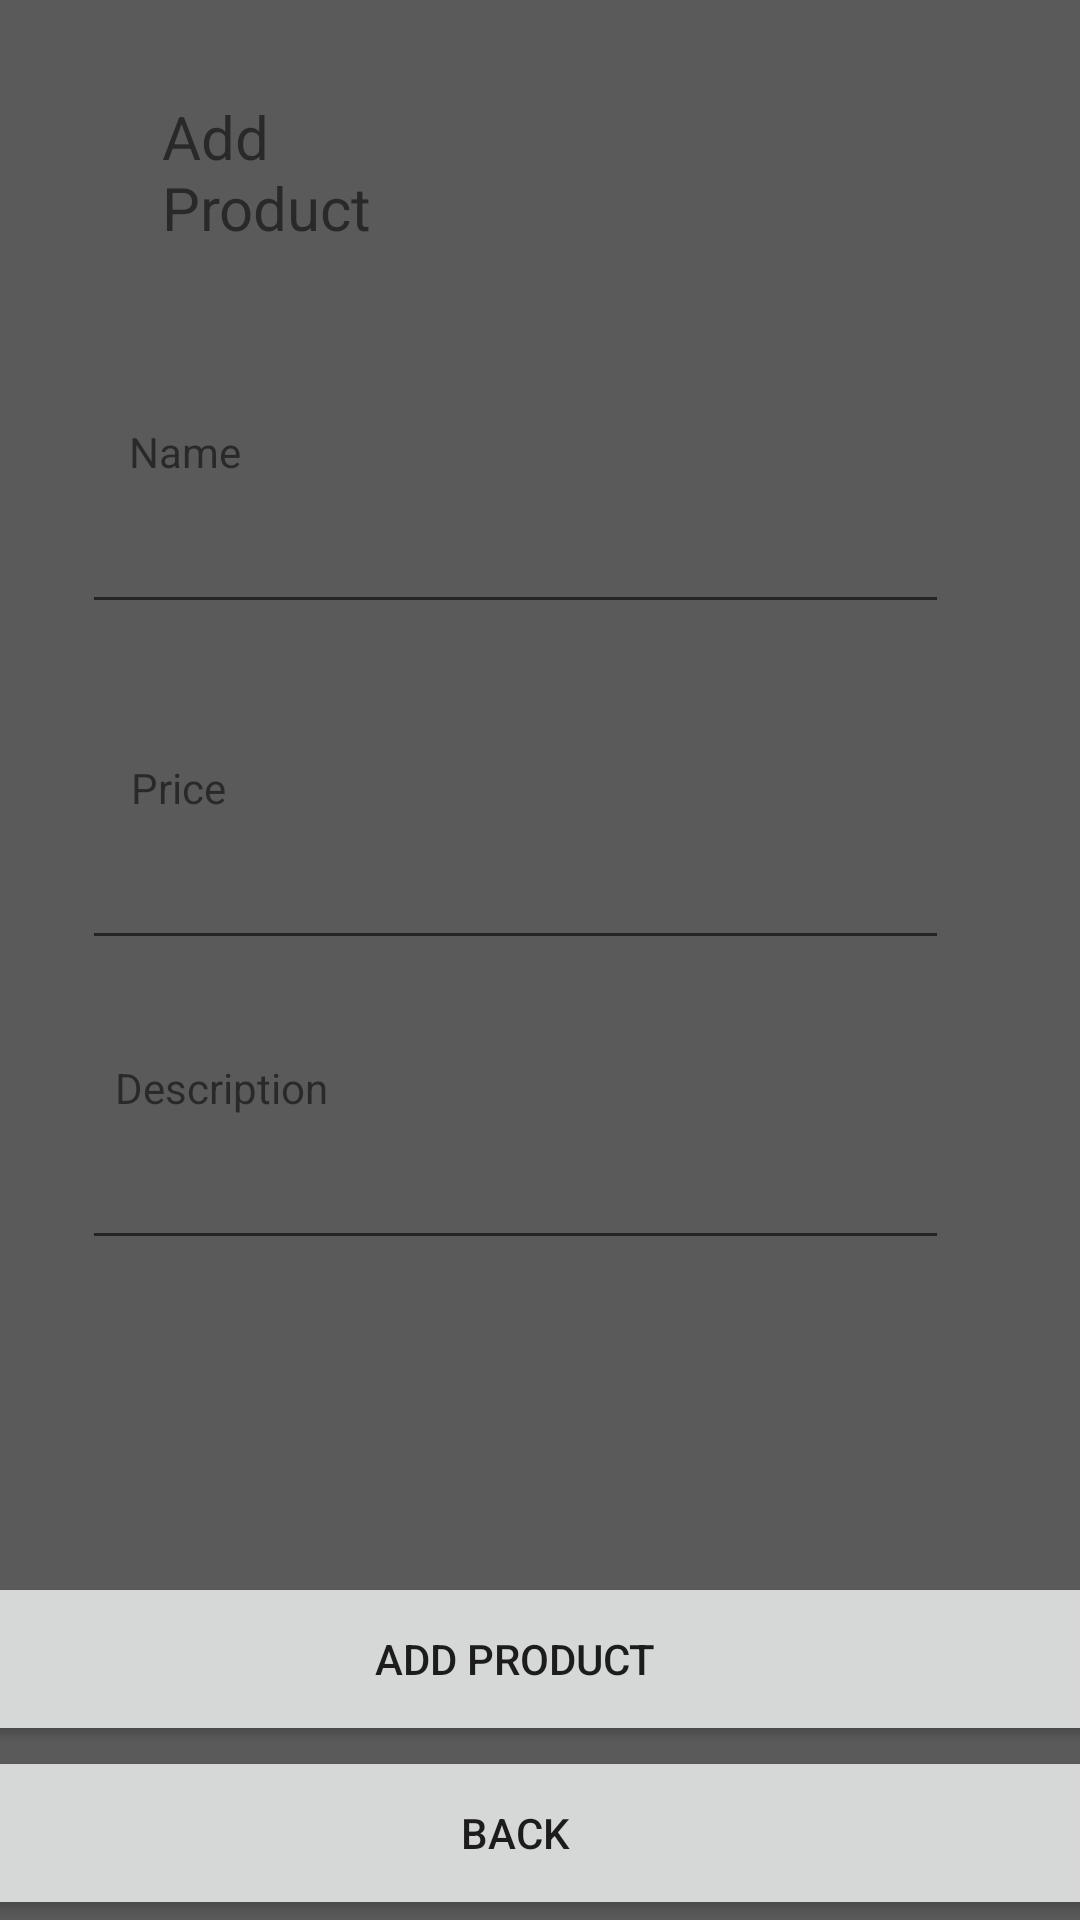

Produce the Android XML layout that renders to this screen, including the resource entries it uses.
<!-- AndroidManifest.xml: application theme Theme.KotlinAndroidApplication -->
<!-- res/layout/activity_product_add.xml -->
<?xml version="1.0" encoding="utf-8"?>
<android.support.constraint.ConstraintLayout xmlns:android="http://schemas.android.com/apk/res/android"
        xmlns:tools="http://schemas.android.com/tools"
        xmlns:app="http://schemas.android.com/apk/res-auto"
        android:layout_width="match_parent"
        android:layout_height="match_parent"
        tools:context=".MainActivity"
        android:id="@+id/clMain"
        android:background="#5A5A5A">

    <Button
            android:text="BACK"
            android:layout_width="414dp"
            android:layout_height="58dp"
            android:id="@+id/start"
            app:layout_constraintEnd_toEndOf="parent"
            app:layout_constraintStart_toStartOf="parent"
            app:layout_constraintHorizontal_bias="0.666"
            android:onClick="onBack"
            app:layout_constraintTop_toTopOf="parent"
            app:layout_constraintBottom_toBottomOf="parent"
            app:layout_constraintVertical_bias="1.0" />

    <Button
            android:text="ADD PRODUCT"
            android:layout_width="414dp"
            android:layout_height="58dp"
            android:id="@+id/start3"
            app:layout_constraintEnd_toEndOf="parent"
            app:layout_constraintStart_toStartOf="parent"
            app:layout_constraintHorizontal_bias="0.666"
            android:onClick="onAddNewProduct"
            app:layout_constraintTop_toTopOf="parent"
            android:layout_marginTop="548dp"
            app:layout_constraintBottom_toTopOf="@+id/start"
            app:layout_constraintVertical_bias="1.0" />

    <TextView
            android:text="Add Product"
            android:layout_width="88dp"
            android:layout_height="72dp"
            android:id="@+id/textView3"
            app:layout_constraintTop_toTopOf="parent"
            app:layout_constraintStart_toStartOf="parent"
            app:layout_constraintEnd_toEndOf="parent"
            android:textSize="20sp"
            app:layout_constraintHorizontal_bias="0.198"
            android:layout_marginTop="32dp" />

    <EditText
            android:layout_width="289dp"
            android:layout_height="48dp"
            android:inputType="textPersonName"
            android:ems="10"
            android:id="@+id/productAddName"
            app:layout_constraintEnd_toEndOf="parent"
            app:layout_constraintStart_toStartOf="parent"
            app:layout_constraintTop_toBottomOf="@+id/textView3"
            android:layout_marginTop="56dp"
            app:layout_constraintHorizontal_bias="0.385" />

    <EditText
            android:layout_width="289dp"
            android:layout_height="48dp"
            android:inputType="textPersonName|numberDecimal"
            android:ems="10"
            android:id="@+id/productAddPrice"
            app:layout_constraintEnd_toEndOf="parent"
            app:layout_constraintStart_toStartOf="parent"
            app:layout_constraintHorizontal_bias="0.385"
            app:layout_constraintTop_toBottomOf="@+id/productAddName"
            android:layout_marginTop="64dp" />

    <EditText
            android:layout_width="289dp"
            android:layout_height="48dp"
            android:inputType="textPersonName"
            android:ems="10"
            android:id="@+id/productAddDescription"
            app:layout_constraintEnd_toEndOf="parent"
            app:layout_constraintStart_toStartOf="parent"
            app:layout_constraintHorizontal_bias="0.385"
            app:layout_constraintTop_toBottomOf="@+id/productAddPrice"
            android:layout_marginTop="52dp" />

    <TextView
            android:text="Name"
            android:layout_width="wrap_content"
            android:layout_height="wrap_content"
            android:id="@+id/textView11"
            app:layout_constraintEnd_toEndOf="parent"
            app:layout_constraintStart_toStartOf="parent"
            app:layout_constraintTop_toBottomOf="@+id/textView3"
            app:layout_constraintBottom_toTopOf="@+id/productAddName"
            app:layout_constraintHorizontal_bias="0.133"
            app:layout_constraintVertical_bias="1.0" />

    <TextView
            android:text="Price"
            android:layout_width="wrap_content"
            android:layout_height="wrap_content"
            android:id="@+id/textView12"
            app:layout_constraintTop_toBottomOf="@+id/productAddName"
            app:layout_constraintBottom_toTopOf="@+id/productAddPrice"
            app:layout_constraintStart_toStartOf="parent"
            app:layout_constraintEnd_toEndOf="parent"
            app:layout_constraintHorizontal_bias="0.133"
            app:layout_constraintVertical_bias="1.0" />

    <TextView
            android:text="Description"
            android:layout_width="wrap_content"
            android:layout_height="wrap_content"
            android:id="@+id/textView13"
            app:layout_constraintEnd_toEndOf="parent"
            app:layout_constraintStart_toStartOf="parent"
            app:layout_constraintTop_toBottomOf="@+id/productAddPrice"
            app:layout_constraintBottom_toTopOf="@+id/productAddDescription"
            app:layout_constraintHorizontal_bias="0.133"
            app:layout_constraintVertical_bias="1.0" />

</android.support.constraint.ConstraintLayout>
<!-- resources referenced by this layout -->
<resources>
  <style name="Theme.KotlinAndroidApplication" parent="Theme.AppCompat.Light.DarkActionBar">
          
          <item name="colorPrimary">@color/purple_500</item>
          <item name="colorPrimaryDark">@color/purple_700</item>
          <item name="colorAccent">@color/teal_200</item>
          
      </style>
  <!-- not gathered from this repository: default colours our renderer supplied (Android Studio template values) -->
  <color name="purple_500">#FF6200EE</color>
  <color name="purple_700">#FF3700B3</color>
  <color name="teal_200">#FF03DAC5</color>
</resources>
